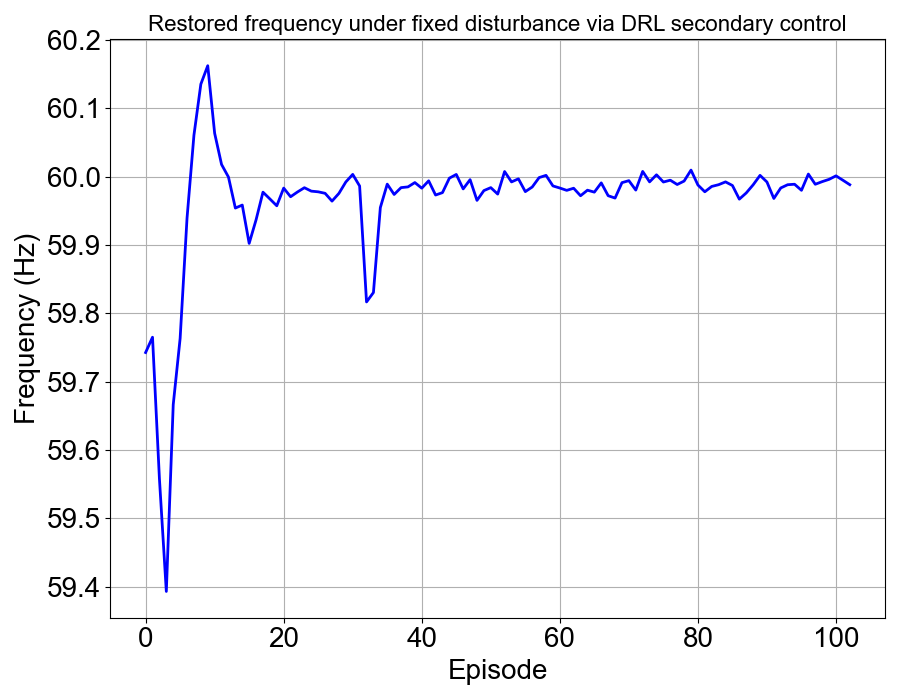

The data file committed next to this chart (first rows):
, 0
0, 59.74
1, 59.76
2, 59.56
3, 59.39
4, 59.67
5, 59.76
6, 59.94
7, 60.06
8, 60.14
9, 60.16
10, 60.06
11, 60.02
12, 60
13, 59.95
14, 59.96
15, 59.9
16, 59.94
17, 59.98
18, 59.97
19, 59.96
20, 59.98
21, 59.97
22, 59.98
23, 59.98
24, 59.98
25, 59.98
26, 59.98
27, 59.96
28, 59.98
29, 59.99
30, 60
31, 59.99
32, 59.82
33, 59.83
34, 59.95
35, 59.99
36, 59.97
37, 59.98
38, 59.98
39, 59.99
40, 59.98
41, 59.99
42, 59.97
43, 59.98
44, 60
45, 60
46, 59.98
47, 60
48, 59.97
49, 59.98
50, 59.98
51, 59.97
52, 60.01
53, 59.99
54, 60
55, 59.98
56, 59.98
57, 60
58, 60
59, 59.99
... 43 more rows
